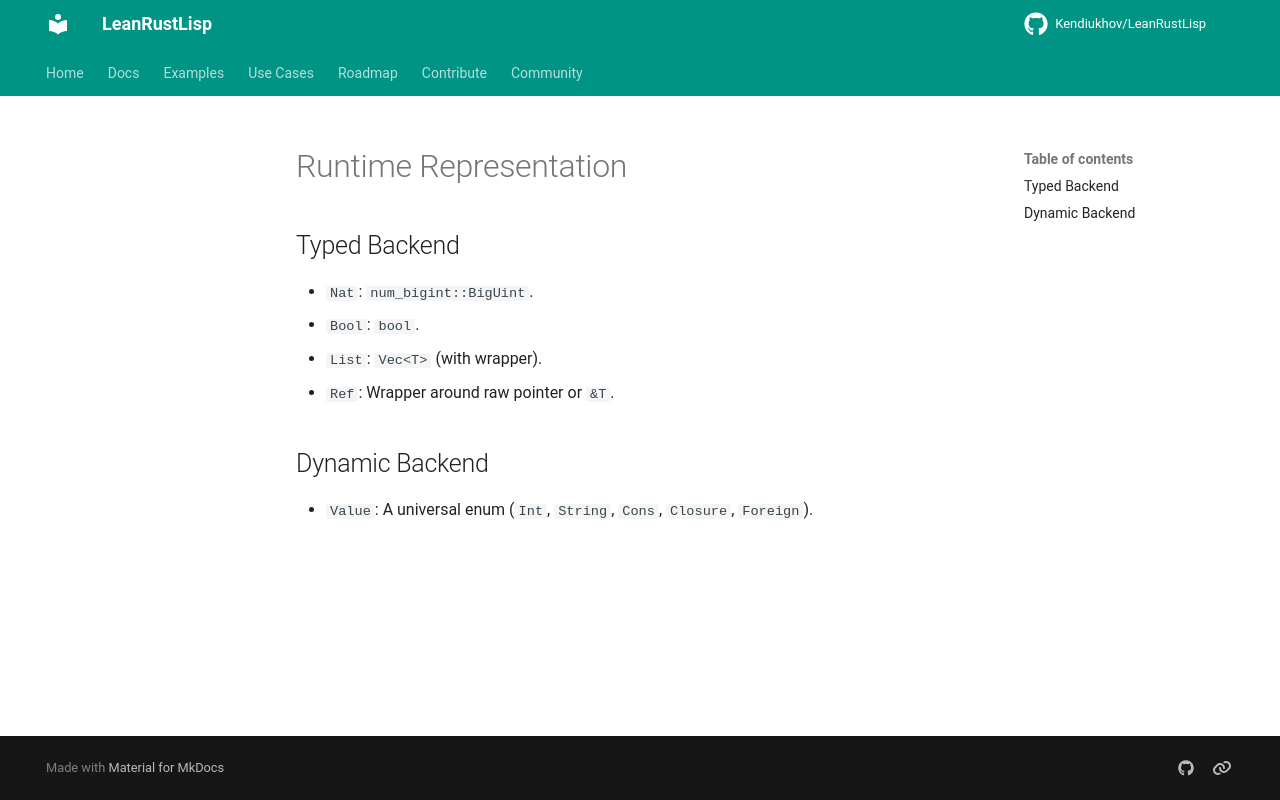

repository: Kendiukhov/LeanRustLisp · page: spec/codegen/runtime-repr/index.html · generator: mkdocs

# Runtime Representation

## Typed Backend
- `Nat`: `num_bigint::BigUint`.
- `Bool`: `bool`.
- `List`: `Vec<T>` (with wrapper).
- `Ref`: Wrapper around raw pointer or `&T`.

## Dynamic Backend
- `Value`: A universal enum (`Int`, `String`, `Cons`, `Closure`, `Foreign`).
